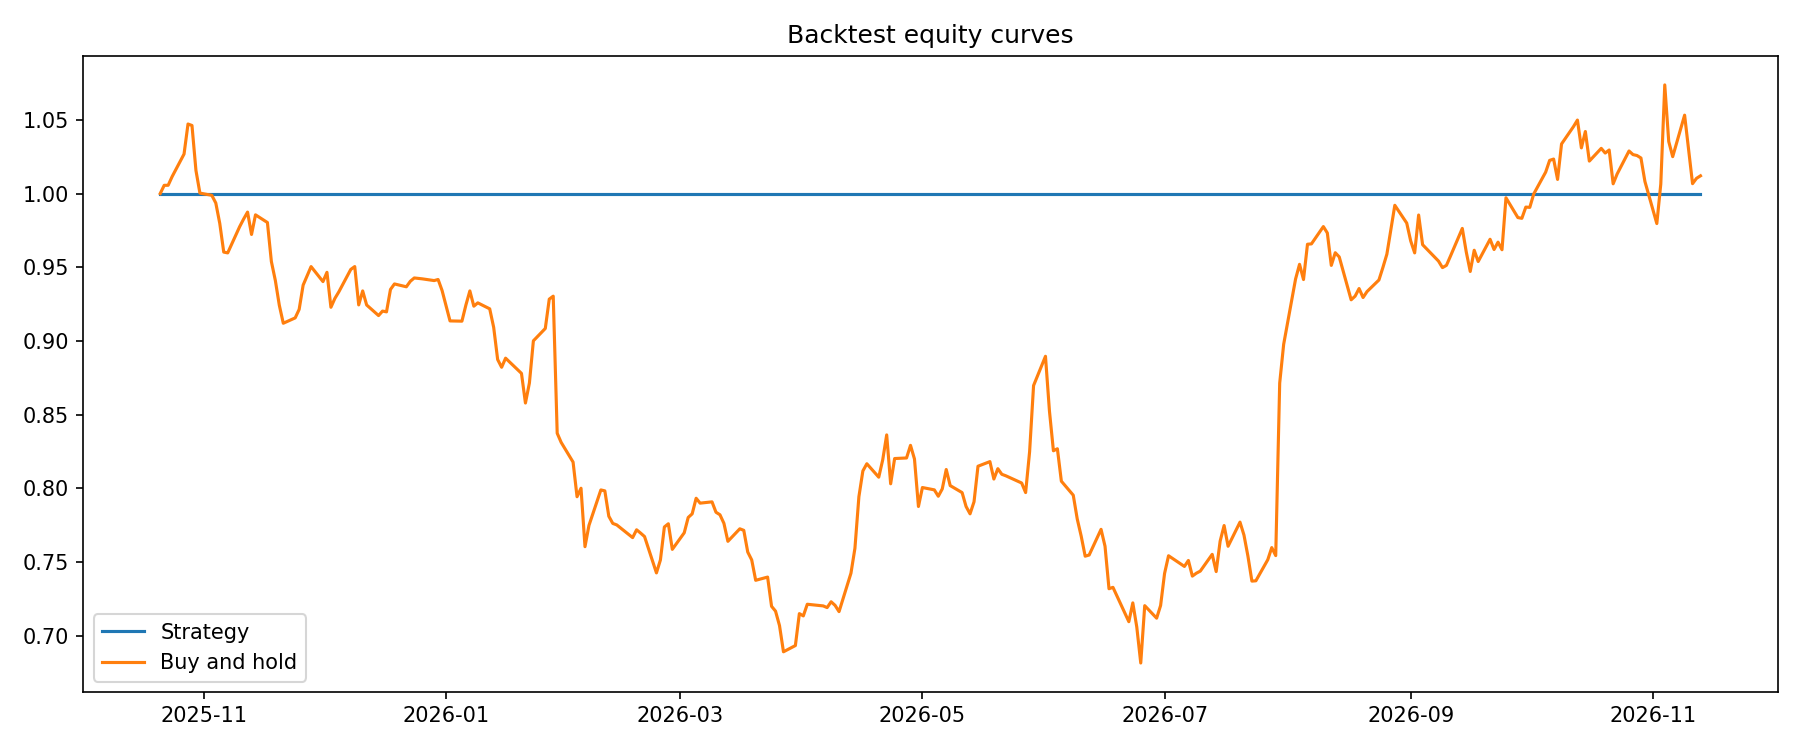

Data behind this chart, as committed beside it:
strategy_equity, buy_and_hold_equity
1.0, 1.0
1.0, 1.006
1.0, 1.006
1.0, 1.011
1.0, 1.027
1.0, 1.047
1.0, 1.046
1.0, 1.016
1.0, 1
1.0, 0.9988
1.0, 0.9936
1.0, 0.9797
1.0, 0.9603
1.0, 0.9597
1.0, 0.9775
1.0, 0.9827
1.0, 0.9874
1.0, 0.9722
1.0, 0.9856
1.0, 0.9804
1.0, 0.9539
1.0, 0.941
1.0, 0.9242
1.0, 0.912
1.0, 0.9157
1.0, 0.9214
1.0, 0.9379
1.0, 0.9505
1.0, 0.9403
1.0, 0.9466
1.0, 0.9229
1.0, 0.9289
1.0, 0.9334
1.0, 0.9485
1.0, 0.9505
1.0, 0.9245
1.0, 0.934
1.0, 0.9244
1.0, 0.9172
1.0, 0.9203
1.0, 0.9198
1.0, 0.9349
1.0, 0.9387
1.0, 0.9368
1.0, 0.9405
1.0, 0.9427
1.0, 0.9421
1.0, 0.941
1.0, 0.9417
1.0, 0.9342
1.0, 0.9136
1.0, 0.9134
1.0, 0.9244
1.0, 0.934
1.0, 0.9236
1.0, 0.9259
1.0, 0.9218
1.0, 0.9092
1.0, 0.8874
1.0, 0.8822
... 209 more rows
